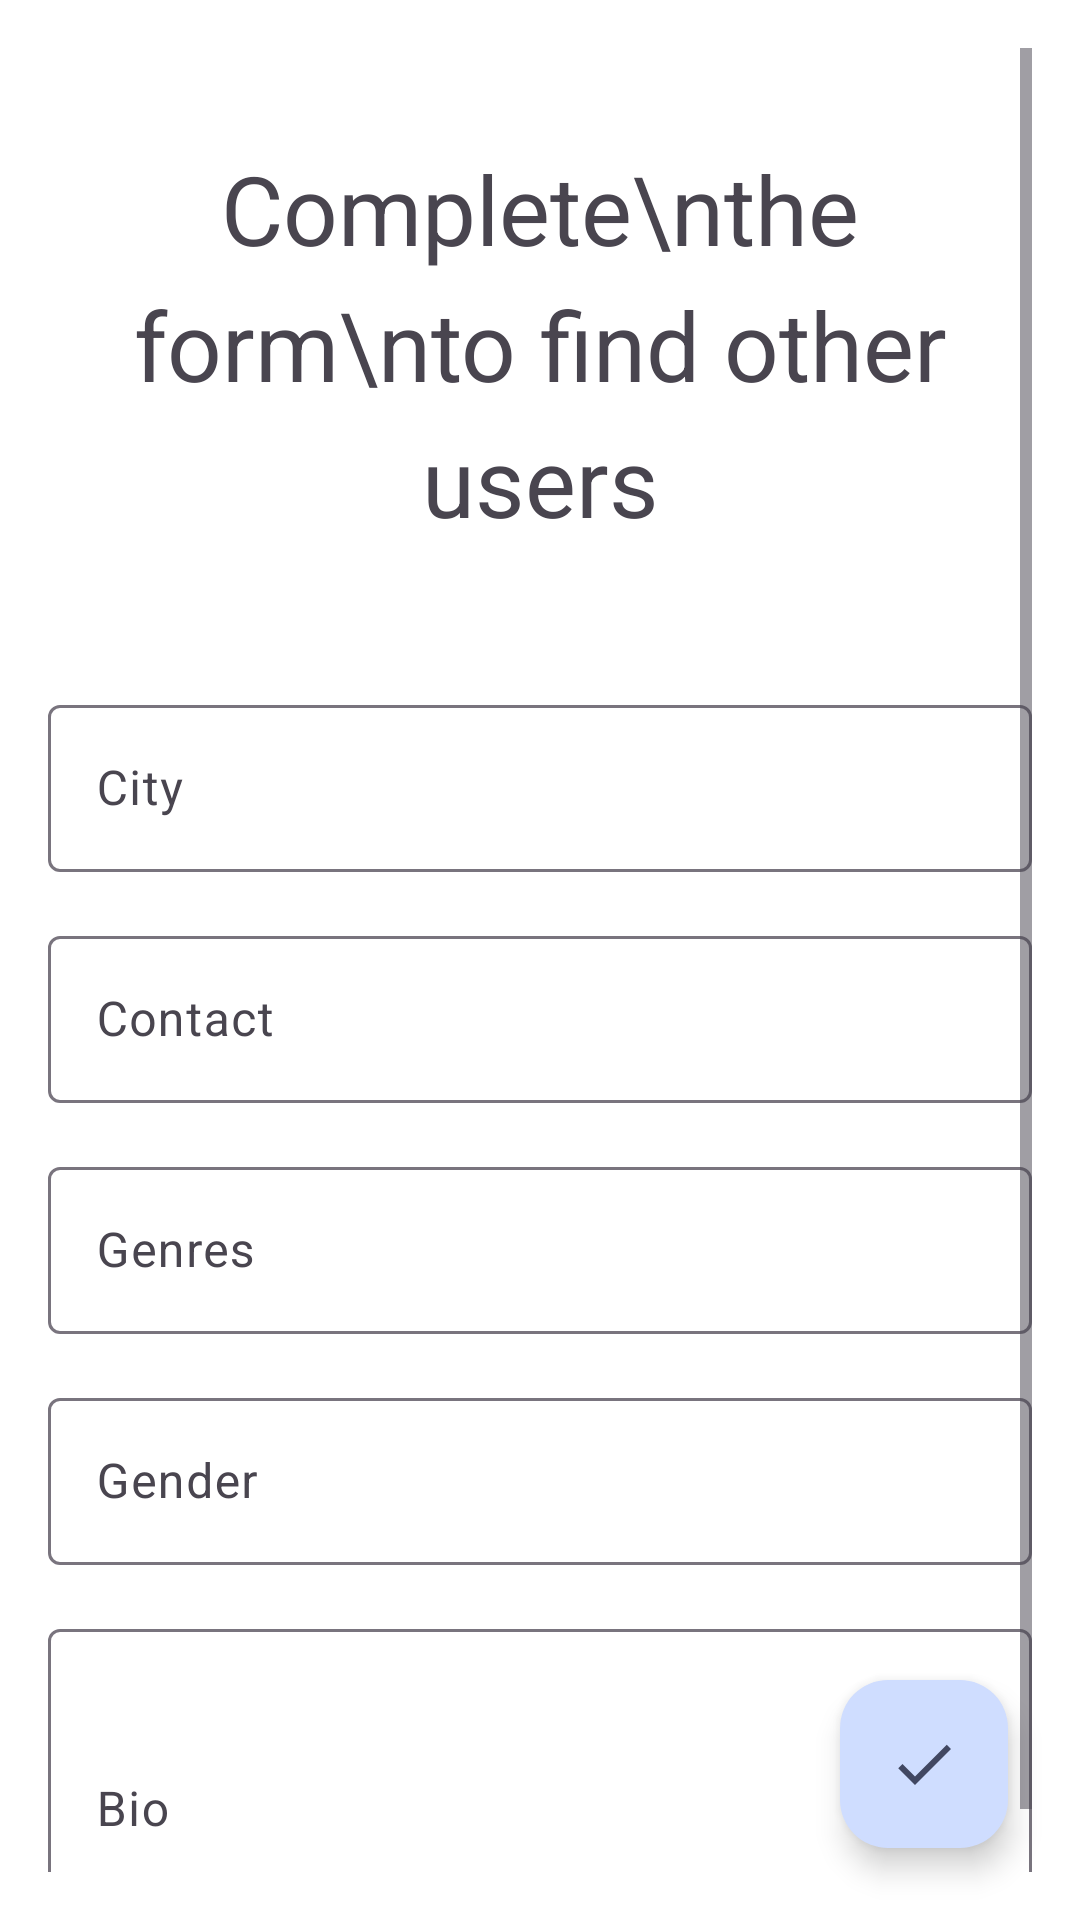

Produce the Android XML layout that renders to this screen, including the resource entries it uses.
<!-- AndroidManifest.xml: application theme Theme.VibeMatch -->
<!-- res/layout/activity_complete_form.xml -->
<?xml version="1.0" encoding="utf-8"?>
<androidx.coordinatorlayout.widget.CoordinatorLayout
    xmlns:android="http://schemas.android.com/apk/res/android"
    xmlns:app="http://schemas.android.com/apk/res-auto"
    xmlns:tools="http://schemas.android.com/tools"
    android:layout_width="match_parent"
    android:layout_height="match_parent">

    
    <ScrollView
        android:id="@+id/scrollView"
        android:layout_width="match_parent"
        android:layout_height="match_parent"
        android:padding="16dp">

        <LinearLayout
            android:layout_width="match_parent"
            android:layout_height="wrap_content"
            android:orientation="vertical">

            
            <TextView
                android:layout_width="match_parent"
                android:layout_height="wrap_content"
                android:text="Complete\nthe form\nto find other users"
                android:textSize="32sp"
                android:textAlignment="center"
                android:lineSpacingExtra="8dp"
                android:layout_marginTop="32dp"
                android:layout_marginBottom="32dp"/>

            
            <com.google.android.material.textfield.TextInputLayout
                android:id="@+id/tilCity"
                android:layout_width="match_parent"
                android:layout_height="wrap_content"
                android:layout_marginTop="16dp">
                <com.google.android.material.textfield.TextInputEditText
                    android:id="@+id/etCity"
                    android:layout_width="match_parent"
                    android:layout_height="match_parent"
                    android:hint="City"/>
            </com.google.android.material.textfield.TextInputLayout>

            
            <com.google.android.material.textfield.TextInputLayout
                android:id="@+id/tilContact"
                android:layout_width="match_parent"
                android:layout_height="wrap_content"
                android:layout_marginTop="16dp">
                <com.google.android.material.textfield.TextInputEditText
                    android:id="@+id/actvContact"
                    android:layout_width="match_parent"
                    android:layout_height="match_parent"
                    android:hint="Contact"/>
            </com.google.android.material.textfield.TextInputLayout>

            
            <com.google.android.material.textfield.TextInputLayout
                android:id="@+id/tilGenres"
                android:layout_width="match_parent"
                android:layout_height="wrap_content"
                android:layout_marginTop="16dp">
                <com.google.android.material.textfield.TextInputEditText
                    android:id="@+id/actGenres"
                    android:layout_width="match_parent"
                    android:layout_height="match_parent"
                    android:hint="Genres"/>
            </com.google.android.material.textfield.TextInputLayout>

            
            <com.google.android.material.textfield.TextInputLayout
                android:id="@+id/tilGender"
                android:layout_width="match_parent"
                android:layout_height="wrap_content"
                android:layout_marginTop="16dp">
            <com.google.android.material.textfield.TextInputEditText
                android:id="@+id/actvGender"
                android:layout_width="match_parent"
                android:layout_height="match_parent"
                android:hint="Gender"/>
            </com.google.android.material.textfield.TextInputLayout>

            
            <com.google.android.material.textfield.TextInputLayout
                android:id="@+id/tilBio"
                android:layout_width="match_parent"
                android:layout_height="wrap_content"
                android:layout_marginTop="16dp">
                <com.google.android.material.textfield.TextInputEditText
                    android:id="@+id/etBio"
                    android:layout_width="match_parent"
                    android:layout_height="120dp"
                    android:hint="Bio"
                    android:inputType="textMultiLine"/>
            </com.google.android.material.textfield.TextInputLayout>

        </LinearLayout>
    </ScrollView>

    
    <com.google.android.material.floatingactionbutton.FloatingActionButton
        android:id="@+id/fabSave"
        android:contentDescription="The form is completed!"
        android:layout_width="wrap_content"
        android:layout_height="wrap_content"
        android:layout_margin="24dp"
        app:layout_anchor="@id/scrollView"
        app:layout_anchorGravity="bottom|end"
        app:srcCompat="@drawable/ic_check"
        app:backgroundTint="@color/button_background"
        app:tint="@color/text_color"/>

</androidx.coordinatorlayout.widget.CoordinatorLayout>
<!-- resources referenced by this layout -->
<resources>
  <color name="button_background">#CFDDFF</color>
  <color name="text_color">#F7373D57</color>
  <!-- drawable ic_check (drawable) -->
  <vector xmlns:android="http://schemas.android.com/apk/res/android"
      android:width="24dp"
      android:height="24dp"
      android:viewportWidth="24"
      android:viewportHeight="24">
      <path
          android:fillColor="@color/text_color"
          android:pathData="M9,16.17L4.83,12l-1.42,1.41L9,19 21,7l-1.41,-1.41z"/>
  </vector>
  <style name="Theme.VibeMatch" parent="Theme.Material3.Light.NoActionBar">
          <item name="colorPrimary">@color/text_color</item>
          <item name="colorOnPrimary">@color/white</item>
          <item name="android:windowBackground">@color/white</item> 
      </style>
  <color name="white">#FFFFFFFF</color>
</resources>
